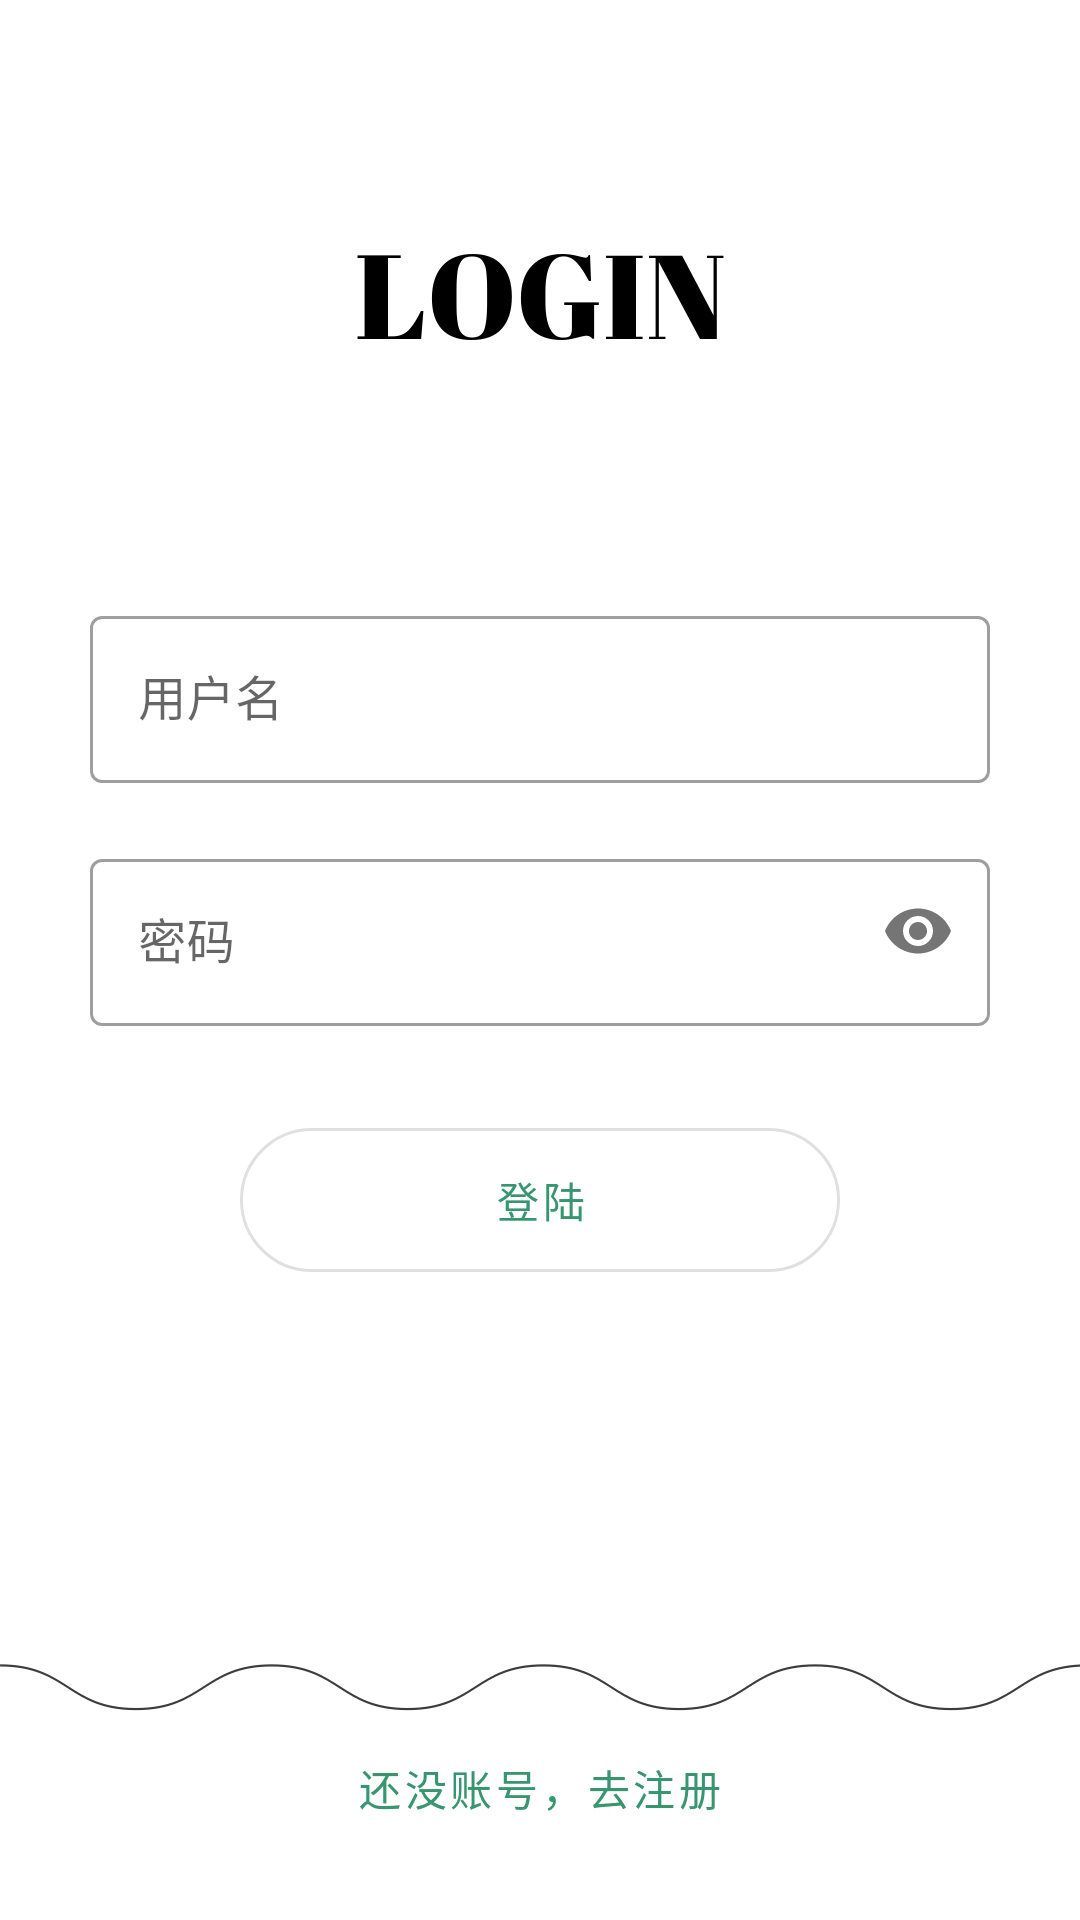

Here is an Android app screen rendered from its layout file. Give the layout XML and the strings, colors and styles it references.
<!-- AndroidManifest.xml: application theme AppTheme -->
<!-- res/layout/activity_main.xml -->
<?xml version="1.0" encoding="utf-8"?>
<RelativeLayout
    xmlns:android="http://schemas.android.com/apk/res/android"
    xmlns:app="http://schemas.android.com/apk/res-auto"
    xmlns:tools="http://schemas.android.com/tools"
    android:layout_width="match_parent"
    android:layout_height="match_parent"
    android:background="@mipmap/login"
    tools:context=".MainActivity"
    android:id="@+id/rl_parent">


    <com.google.android.material.textfield.TextInputLayout
        android:id="@+id/tv_username"
        style="@style/Widget.MaterialComponents.TextInputLayout.OutlinedBox"
        android:layout_width="300dp"
        android:layout_height="wrap_content"
        android:layout_centerHorizontal="true"
        android:layout_marginTop="200dp"
        android:hint="@string/username">

        <com.google.android.material.textfield.TextInputEditText
            android:id="@+id/ed_username"
            android:layout_width="300dp"
            android:layout_height="wrap_content" />

    </com.google.android.material.textfield.TextInputLayout>

    <com.google.android.material.textfield.TextInputLayout
        android:id="@+id/tv_password"
        style="@style/Widget.MaterialComponents.TextInputLayout.OutlinedBox"
        android:layout_width="300dp"
        android:layout_height="wrap_content"
        android:layout_below="@id/tv_username"
        android:layout_centerHorizontal="true"
        android:layout_marginTop="20dp"
        android:hint="@string/password"
        app:passwordToggleEnabled="true">

        <com.google.android.material.textfield.TextInputEditText
            android:id="@+id/ed_password"
            android:layout_width="300dp"
            android:layout_height="wrap_content"
            android:inputType="textPassword"
            android:maxLength="20"
            android:singleLine="true" />

    </com.google.android.material.textfield.TextInputLayout>

    <RelativeLayout
        android:layout_width="wrap_content"
        android:layout_height="wrap_content"
        android:layout_below="@id/tv_password"
        android:layout_marginTop="28dp"
        android:layout_centerHorizontal="true"
        android:id="@+id/rl_login">
        <com.google.android.material.button.MaterialButton
            android:id="@+id/bt_login"
            style="@style/Widget.MaterialComponents.Button.OutlinedButton"
            android:layout_width="200dp"
            android:layout_height="60dp"
            android:text="@string/login"
            app:cornerRadius="40dp"
            android:onClick="logIn"/>
        <ProgressBar
            android:layout_width="wrap_content"
            android:layout_height="wrap_content"
            android:layout_centerHorizontal="true"
            android:layout_centerVertical="true"
            android:visibility="invisible"
            android:id="@+id/progress"
            />
    </RelativeLayout>

    <com.google.android.material.button.MaterialButton
        android:id="@+id/bt_to_register"
        style="@style/Widget.MaterialComponents.Button.TextButton"
        android:layout_width="wrap_content"
        android:layout_height="wrap_content"
        android:layout_centerHorizontal="true"
        android:layout_alignParentBottom="true"
        android:layout_marginBottom="20dp"
        android:text="@string/go_registering"
        android:visibility="visible"
        android:onClick="register"/>


</RelativeLayout>
<!-- resources referenced by this layout -->
<resources>
  <!-- mipmap login: jpg bitmap (mipmap-xxhdpi, 50122 bytes) -->
  <string name="go_registering">还没账号，去注册</string>
  <string name="login">登陆</string>
  <string name="password">密码</string>
  <string name="username">用户名</string>
  <style name="AppTheme" parent="Theme.MaterialComponents.Light.NoActionBar">
          
          <item name="colorPrimary">@color/colorPrimary</item>
          <item name="colorPrimaryDark">@color/colorPrimary</item>
          <item name="colorAccent">@color/colorAccent</item>
          <item name="colorSecondary">@color/colorSecondary</item>
          <item name="colorPrimaryVariant">@color/colorPrimaryVariant</item>
      </style>
  <color name="colorPrimary">#37966F</color>
  <color name="colorAccent">#F9AA33</color>
  <color name="colorSecondary">#FD5523</color>
  <color name="colorPrimaryVariant">#B9E4C9</color>
</resources>
